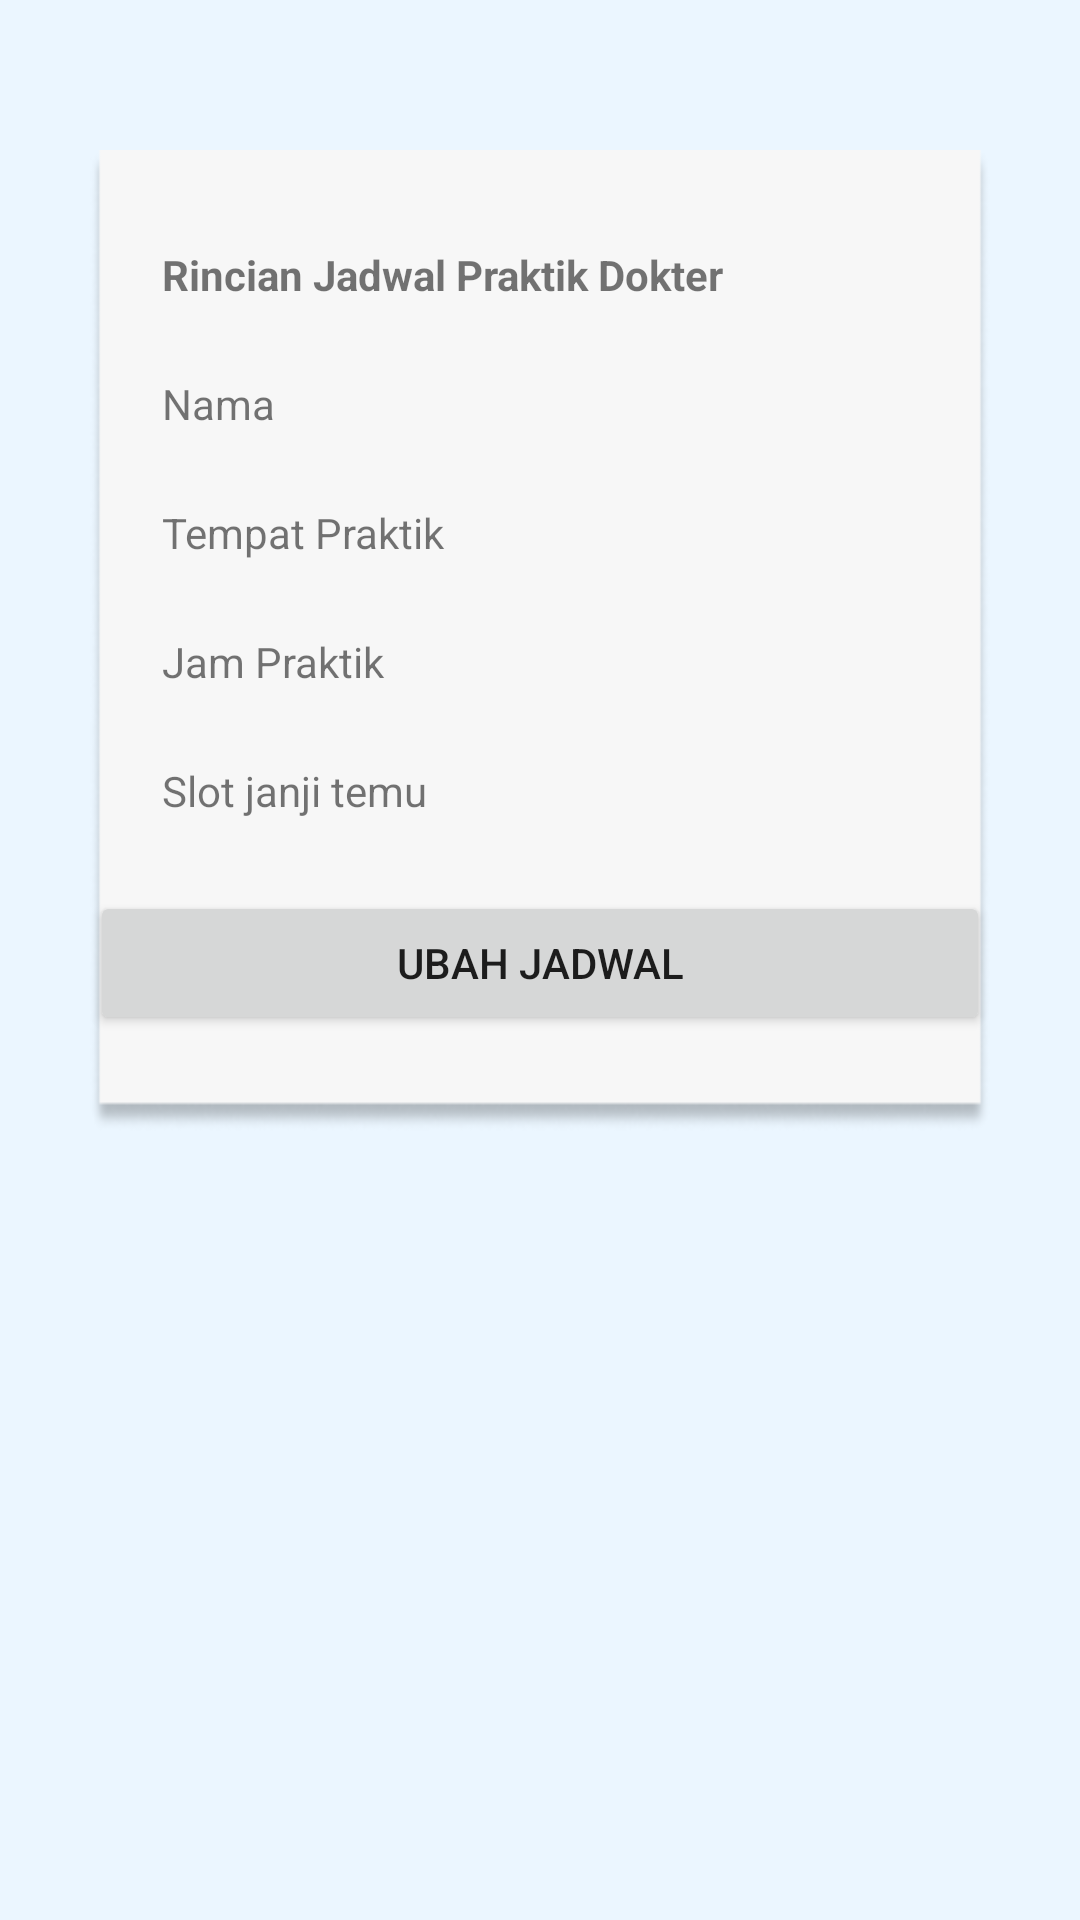

Reconstruct the res/layout file that produces this screen, plus the resources it refers to.
<!-- AndroidManifest.xml: application theme Theme.HiVetForVet -->
<!-- res/layout/activity_janji_temu.xml -->
<?xml version="1.0" encoding="utf-8"?>
<RelativeLayout xmlns:android="http://schemas.android.com/apk/res/android"
    xmlns:app="http://schemas.android.com/apk/res-auto"
    xmlns:tools="http://schemas.android.com/tools"
    android:layout_width="match_parent"
    android:layout_height="match_parent"
    android:background="@color/biru_lebih_keren"
    android:backgroundTint="@color/biru_lebih_keren"
    tools:context=".JanjiTemuActivity">

    <LinearLayout
        android:id="@+id/jadwalRL"
        android:layout_width="match_parent"
        android:layout_height="wrap_content"
        android:layout_marginStart="30dp"
        android:layout_marginTop="50dp"
        android:layout_marginEnd="30dp"
        android:background="@drawable/kotak_profil_dokter"
        android:orientation="vertical">

        <LinearLayout
            android:layout_width="match_parent"
            android:layout_height="wrap_content"
            android:layout_below="@id/constraintlayout2"
            android:layout_marginBottom="32dp"
            android:layout_marginTop="32dp"
            android:orientation="vertical">

            <TextView
                android:layout_width="match_parent"
                android:layout_height="wrap_content"
                android:layout_marginLeft="24dp"
                android:text="Rincian Jadwal Praktik Dokter"
                android:textStyle="bold"
                />

            <TextView
                android:id="@+id/userSIPtv"
                android:layout_width="match_parent"
                android:layout_height="wrap_content"
                android:layout_marginLeft="24dp"
                android:layout_marginTop="24dp"
                android:text="Nama" />

            <TextView
                android:id="@+id/kontakUserTV"
                android:layout_width="match_parent"
                android:layout_height="wrap_content"
                android:layout_marginLeft="24dp"
                android:layout_marginTop="24dp"
                android:text="Tempat Praktik" />

            <TextView
                android:id="@+id/userWprkExpTV"
                android:layout_width="match_parent"
                android:layout_height="wrap_content"
                android:layout_marginLeft="24dp"
                android:layout_marginTop="24dp"
                android:text="Jam Praktik" />

            <TextView
                android:id="@+id/userSTRtv"
                android:layout_width="match_parent"
                android:layout_height="wrap_content"
                android:layout_marginLeft="24dp"
                android:layout_marginTop="24dp"
                android:text="Slot janji temu" />

            <Button
                android:layout_width="match_parent"
                android:layout_height="wrap_content"
                android:layout_marginTop="24dp"
                android:text="Ubah Jadwal"/>
        </LinearLayout>

    </LinearLayout>

    <androidx.recyclerview.widget.RecyclerView
        android:id="@+id/recyclerView"
        android:layout_width="match_parent"
        android:layout_height="wrap_content"
        android:layout_below="@id/jadwalRL"
        android:layout_marginStart="30dp"
        android:layout_marginEnd="30dp"
        android:paddingTop="25dp"
        tools:listitem="@layout/janji_temu_layout" />

</RelativeLayout>
<!-- res/layout/janji_temu_layout.xml (included above) -->
<?xml version="1.0" encoding="utf-8"?>
<LinearLayout xmlns:android="http://schemas.android.com/apk/res/android"
    xmlns:app="http://schemas.android.com/apk/res-auto"
    xmlns:tools="http://schemas.android.com/tools"
    android:layout_width="match_parent"
    android:layout_height="wrap_content"
    android:layout_gravity="center_horizontal|top|center_vertical"
    android:orientation="vertical">


    <androidx.constraintlayout.widget.ConstraintLayout
        android:layout_width="match_parent"
        android:layout_height="170dp"
        android:background="@drawable/frame_transparan"
        android:backgroundTint="@color/white"
        android:backgroundTintMode="src_over">

        <androidx.appcompat.widget.AppCompatImageView
            android:id="@+id/photouser"
            android:layout_width="80dp"
            android:layout_height="80dp"
            android:layout_margin="16dp"
            android:layout_marginTop="16dp"
            android:src="@drawable/profile"
            app:layout_constraintStart_toStartOf="parent"
            app:layout_constraintTop_toTopOf="parent" />

        <TextView
            android:id="@+id/nameTV"
            android:layout_width="wrap_content"
            android:layout_height="wrap_content"
            android:layout_marginStart="16dp"
            android:layout_toRightOf="@id/photouser"
            android:text="Nama User"
            android:textSize="20sp"
            app:layout_constraintStart_toEndOf="@+id/photouser"
            app:layout_constraintTop_toTopOf="@+id/photouser" />

        <TextView
            android:id="@+id/jenisTV"
            android:layout_width="wrap_content"
            android:layout_height="wrap_content"
            android:layout_below="@id/nameTV"
            android:layout_marginTop="8dp"
            android:layout_toRightOf="@id/photouser"
            android:text="Jenis hewan"
            android:textSize="16sp"
            app:layout_constraintStart_toStartOf="@+id/nameTV"
            app:layout_constraintTop_toBottomOf="@+id/nameTV" />

        <TextView
            android:id="@+id/namahewanTV"
            android:layout_width="wrap_content"
            android:layout_height="wrap_content"
            android:layout_below="@id/jenisTV"
            android:layout_marginTop="8dp"
            android:layout_toRightOf="@id/photouser"
            android:text="Nama hewan"
            android:textSize="14sp"
            app:layout_constraintStart_toStartOf="@+id/jenisTV"
            app:layout_constraintTop_toBottomOf="@+id/jenisTV" />

        <Button
            android:id="@+id/chatbt"
            android:layout_width="wrap_content"
            android:layout_height="wrap_content"
            android:layout_alignParentEnd="false"
            android:layout_alignParentRight="true"
            android:layout_alignParentBottom="true"
            android:layout_marginRight="16dp"
            android:backgroundTint="@color/green_terang"
            android:fontFamily="@font/roboto_bold"
            android:text="Rincian"
            android:textColor="@color/black"
            app:layout_constraintBottom_toBottomOf="parent"
            app:layout_constraintEnd_toEndOf="parent"
            app:layout_constraintTop_toBottomOf="@+id/namahewanTV" />
    </androidx.constraintlayout.widget.ConstraintLayout>

</LinearLayout>
<!-- resources referenced by this layout -->
<resources>
  <color name="biru_lebih_keren">#EBF6FF</color>
  <color name="black">#FF000000</color>
  <color name="green_terang">#B3E59F</color>
  <color name="white">#FFFFFFFF</color>
  <!-- drawable frame_transparan: png bitmap (drawable-v24, 1979 bytes) -->
  <!-- drawable kotak_profil_dokter: png bitmap (drawable, 6509 bytes) -->
  <!-- drawable profile: png bitmap (drawable, 20255 bytes) -->
  <style name="Theme.HiVetForVet" parent="Theme.MaterialComponents.DayNight.DarkActionBar">
          
          <item name="colorPrimary">@color/purple_500</item>
          <item name="colorPrimaryVariant">@color/purple_700</item>
          <item name="colorOnPrimary">@color/white</item>
          
          <item name="colorSecondary">@color/teal_200</item>
          <item name="colorSecondaryVariant">@color/teal_700</item>
          <item name="colorOnSecondary">@color/black</item>
          
          <item name="android:statusBarColor" tools:targetApi="l">?attr/colorPrimaryVariant</item>
          
      </style>
  <color name="purple_500">#FF6200EE</color>
  <color name="purple_700">#FF3700B3</color>
  <color name="teal_200">#FF03DAC5</color>
  <color name="teal_700">#FF018786</color>
</resources>
